Photos from the image-classification dataset "Natural_environment_Based_on_LS-RCNN" in the GitHub repository gitergo/Datasets. Its 4 classes are: cercospora leaf spot gray leaf spot, common rust, northern leaf blight, healthy.

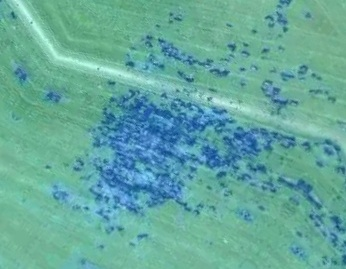
Label: common rust

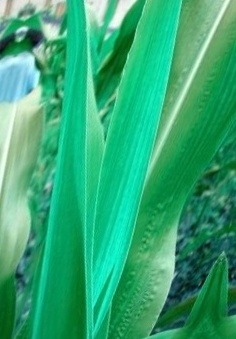
Label: healthy

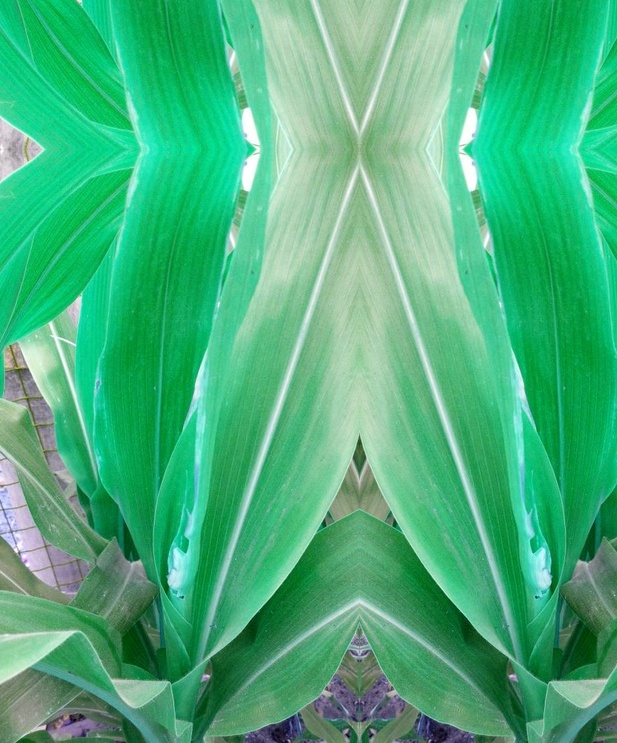
Label: healthy

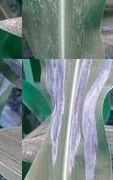
Label: northern leaf blight

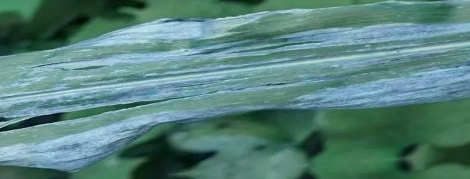
Label: northern leaf blight

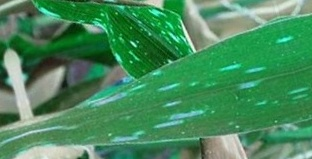
Label: cercospora leaf spot gray leaf spot
